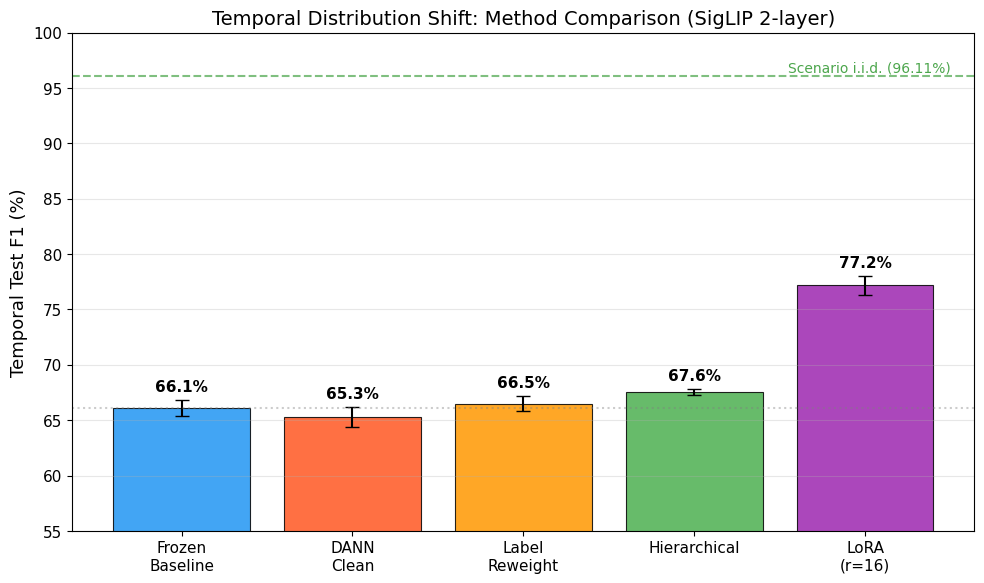
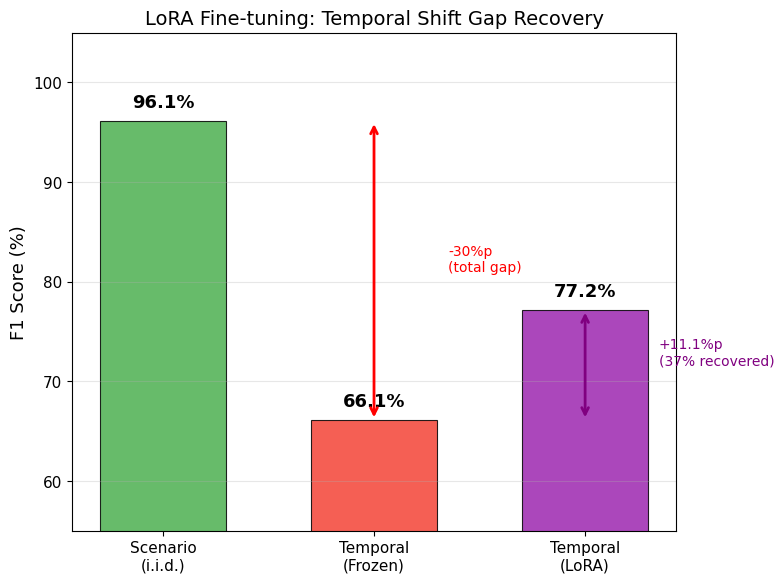

These figures' Python source, in order:
#!/usr/bin/env python3
"""
Generate final paper figures incorporating all corrected results.

Figures:
  1. Temporal methods comparison (Baseline, DANN, Reweight, Hierarchical, LoRA)
  2. Cross-domain zero-shot transfer comparison (3 models)
  3. LoRA vs Frozen: gap closure visualization
"""

import json
import numpy as np
import matplotlib
matplotlib.use('Agg')
import matplotlib.pyplot as plt
from pathlib import Path

plt.rcParams.update({
    'font.size': 12,
    'font.family': 'DejaVu Sans',
    'axes.labelsize': 13,
    'axes.titlesize': 14,
    'xtick.labelsize': 11,
    'ytick.labelsize': 11,
    'legend.fontsize': 10,
    'figure.dpi': 150,
})

OUTPUT_DIR = Path('results/figures_final')
OUTPUT_DIR.mkdir(parents=True, exist_ok=True)


def fig1_temporal_methods():
    """Bar chart comparing all temporal shift correction methods."""
    methods = ['Frozen\nBaseline', 'DANN\nClean', 'Label\nReweight', 'Hierarchical', 'LoRA\n(r=16)']
    f1_means = [66.11, 65.28, 66.50, 67.56, None]  # LoRA will be filled from results
    f1_stds = [0.72, 0.88, 0.69, 0.28, None]

    # Try to load LoRA 5-seed results
    lora_f1s = []
    for seed_dir in ['siglip', 'siglip_seed789', 'siglip_seed2024']:
        p = Path(f'results/lora_temporal/{seed_dir}/lora_results.json')
        if p.exists():
            with open(p) as f:
                data = json.load(f)
            for r in data:
                lora_f1s.append(r['test_metrics']['f1'] * 100)

    if lora_f1s:
        f1_means[-1] = np.mean(lora_f1s)
        f1_stds[-1] = np.std(lora_f1s)
        print(f"LoRA: {f1_means[-1]:.2f}±{f1_stds[-1]:.2f}% ({len(lora_f1s)} seeds)")
    else:
        f1_means[-1] = 77.18
        f1_stds[-1] = 0.86
        print("Using cached LoRA values (3-seed)")

    colors = ['#2196F3', '#FF5722', '#FF9800', '#4CAF50', '#9C27B0']
    fig, ax = plt.subplots(figsize=(10, 6))

    bars = ax.bar(methods, f1_means, yerr=f1_stds, capsize=5,
                  color=colors, edgecolor='black', linewidth=0.8, alpha=0.85)

    # Add value labels
    for bar, mean, std in zip(bars, f1_means, f1_stds):
        ax.text(bar.get_x() + bar.get_width()/2, bar.get_height() + std + 0.5,
                f'{mean:.1f}%', ha='center', va='bottom', fontweight='bold', fontsize=11)

    # Reference lines
    ax.axhline(y=96.11, color='green', linestyle='--', alpha=0.5, linewidth=1.5)
    ax.text(len(methods)-0.5, 96.5, 'Scenario i.i.d. (96.11%)', ha='right',
            color='green', fontsize=10, alpha=0.7)
    ax.axhline(y=66.11, color='gray', linestyle=':', alpha=0.4)

    ax.set_ylabel('Temporal Test F1 (%)')
    ax.set_title('Temporal Distribution Shift: Method Comparison (SigLIP 2-layer)')
    ax.set_ylim(55, 100)
    ax.grid(axis='y', alpha=0.3)

    plt.tight_layout()
    plt.savefig(OUTPUT_DIR / 'fig1_temporal_methods.png', dpi=150, bbox_inches='tight')
    plt.close()
    print(f"Saved: {OUTPUT_DIR / 'fig1_temporal_methods.png'}")


def fig2_cross_domain():
    """Grouped bar chart for cross-domain results."""
    models = ['SigLIP', 'CLIP', 'DINOv2']
    experiments = ['Zero-shot\nTransfer', 'PPE\nfrom Scratch', 'Pre-train +\nFine-tune']

    # Load results
    data = {}
    for model in ['siglip', 'clip', 'dinov2']:
        p = Path(f'results/cross_domain/{model}/cross_domain_results.json')
        if p.exists():
            with open(p) as f:
                d = json.load(f)
            data[model] = d['results']

    if len(data) < 2:
        print("Insufficient cross-domain results for figure")
        return

    fig, ax = plt.subplots(figsize=(12, 6))
    x = np.arange(len(experiments))
    width = 0.25
    colors = ['#E91E63', '#2196F3', '#4CAF50']

    for i, (model_key, model_name) in enumerate(zip(['siglip', 'clip', 'dinov2'], models)):
        if model_key not in data:
            continue
        means = []
        stds = []
        for exp_key in ['zero_shot', 'scratch', 'finetune']:
            if exp_key in data[model_key]:
                means.append(data[model_key][exp_key]['ppe_f1_mean'])
                stds.append(data[model_key][exp_key]['ppe_f1_std'])
            else:
                means.append(0)
                stds.append(0)

        bars = ax.bar(x + i*width, means, width, yerr=stds, capsize=4,
                      label=model_name, color=colors[i], alpha=0.85, edgecolor='black', linewidth=0.5)

        for bar, mean in zip(bars, means):
            if mean > 0:
                ax.text(bar.get_x() + bar.get_width()/2, bar.get_height() + 1.5,
                        f'{mean:.1f}', ha='center', va='bottom', fontsize=9)

    ax.set_ylabel('PPE Test F1 (%)')
    ax.set_title('Cross-Domain Transfer: AI Hub → Construction-PPE')
    ax.set_xticks(x + width)
    ax.set_xticklabels(experiments)
    ax.legend()
    ax.set_ylim(50, 105)
    ax.grid(axis='y', alpha=0.3)

    plt.tight_layout()
    plt.savefig(OUTPUT_DIR / 'fig2_cross_domain.png', dpi=150, bbox_inches='tight')
    plt.close()
    print(f"Saved: {OUTPUT_DIR / 'fig2_cross_domain.png'}")


def fig3_lora_gap():
    """Visualization of LoRA gap closure."""
    # Load LoRA results
    lora_f1s = []
    for seed_dir in ['siglip', 'siglip_seed789', 'siglip_seed2024']:
        p = Path(f'results/lora_temporal/{seed_dir}/lora_results.json')
        if p.exists():
            with open(p) as f:
                data = json.load(f)
            for r in data:
                lora_f1s.append(r['test_metrics']['f1'] * 100)

    lora_mean = np.mean(lora_f1s) if lora_f1s else 77.18

    fig, ax = plt.subplots(figsize=(8, 6))

    categories = ['Scenario\n(i.i.d.)', 'Temporal\n(Frozen)', 'Temporal\n(LoRA)']
    f1_values = [96.11, 66.11, lora_mean]
    colors = ['#4CAF50', '#F44336', '#9C27B0']

    bars = ax.bar(categories, f1_values, color=colors, edgecolor='black',
                  linewidth=0.8, alpha=0.85, width=0.6)

    for bar, val in zip(bars, f1_values):
        ax.text(bar.get_x() + bar.get_width()/2, bar.get_height() + 1,
                f'{val:.1f}%', ha='center', va='bottom', fontweight='bold', fontsize=13)

    # Draw gap arrows
    gap_total = 96.11 - 66.11
    gap_recovered = lora_mean - 66.11
    pct_recovered = gap_recovered / gap_total * 100

    ax.annotate('', xy=(1, 96.11), xytext=(1, 66.11),
                arrowprops=dict(arrowstyle='<->', color='red', lw=2))
    ax.text(1.35, 81, f'-{gap_total:.0f}%p\n(total gap)', ha='left',
            color='red', fontsize=10)

    ax.annotate('', xy=(2, lora_mean), xytext=(2, 66.11),
                arrowprops=dict(arrowstyle='<->', color='purple', lw=2))
    ax.text(2.35, (66.11+lora_mean)/2, f'+{gap_recovered:.1f}%p\n({pct_recovered:.0f}% recovered)',
            ha='left', color='purple', fontsize=10)

    ax.set_ylabel('F1 Score (%)')
    ax.set_title('LoRA Fine-tuning: Temporal Shift Gap Recovery')
    ax.set_ylim(55, 105)
    ax.grid(axis='y', alpha=0.3)

    plt.tight_layout()
    plt.savefig(OUTPUT_DIR / 'fig3_lora_gap.png', dpi=150, bbox_inches='tight')
    plt.close()
    print(f"Saved: {OUTPUT_DIR / 'fig3_lora_gap.png'}")


if __name__ == '__main__':
    print("Generating final paper figures...")
    fig1_temporal_methods()
    fig2_cross_domain()
    fig3_lora_gap()
    print("\nAll figures saved to results/figures_final/")
